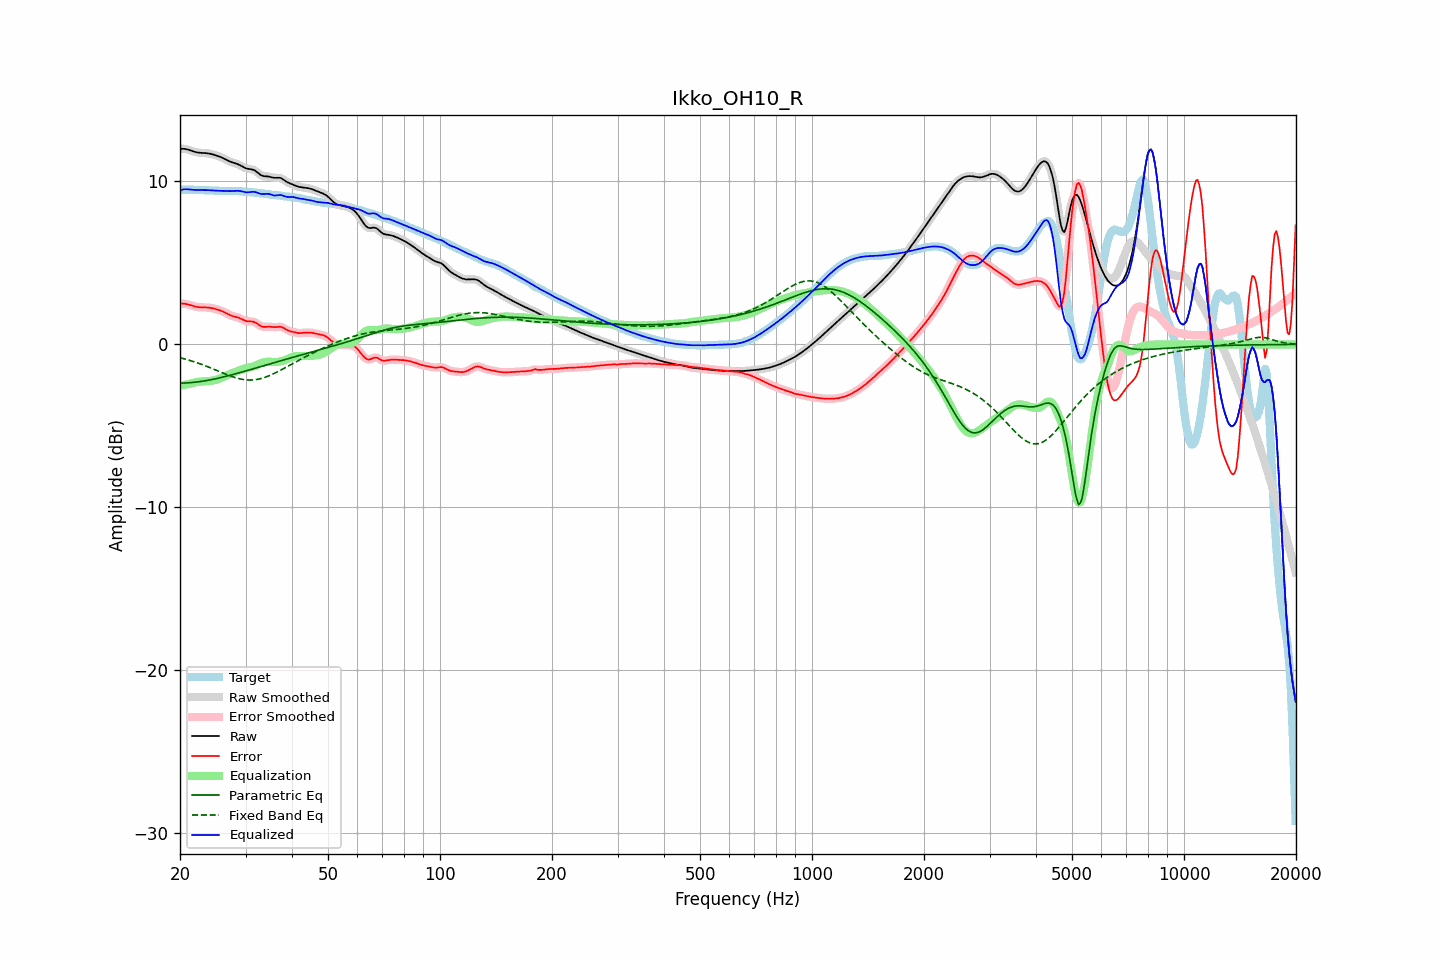

Values plotted in this chart, from the file beside it:
frequency, raw, error, smoothed, error_smoothed, equalization, parametric_eq, fixed_band_eq, equalized_raw, equalized_smoothed, target
20.00, 11.99, 2.50, 11.99, 2.50, -2.53, -2.38, -0.81, 9.46, 9.46, 9.49
20.20, 12.00, 2.51, 12.00, 2.51, -2.51, -2.38, -0.84, 9.49, 9.49, 9.49
20.40, 12.00, 2.50, 12.00, 2.50, -2.49, -2.37, -0.87, 9.51, 9.51, 9.50
20.61, 12.00, 2.50, 11.99, 2.50, -2.47, -2.37, -0.89, 9.52, 9.52, 9.50
20.81, 11.98, 2.48, 11.98, 2.48, -2.45, -2.36, -0.92, 9.52, 9.52, 9.50
21.02, 11.95, 2.45, 11.95, 2.45, -2.43, -2.36, -0.95, 9.52, 9.52, 9.50
21.23, 11.92, 2.42, 11.92, 2.42, -2.41, -2.35, -0.98, 9.50, 9.50, 9.50
21.44, 11.88, 2.39, 11.88, 2.39, -2.39, -2.34, -1.01, 9.49, 9.49, 9.49
21.66, 11.85, 2.36, 11.85, 2.36, -2.37, -2.33, -1.04, 9.48, 9.48, 9.49
21.87, 11.82, 2.33, 11.82, 2.33, -2.34, -2.32, -1.07, 9.48, 9.48, 9.48
22.09, 11.79, 2.31, 11.79, 2.31, -2.32, -2.31, -1.10, 9.47, 9.47, 9.48
22.31, 11.77, 2.29, 11.77, 2.29, -2.30, -2.30, -1.14, 9.47, 9.47, 9.48
22.54, 11.76, 2.28, 11.76, 2.28, -2.29, -2.29, -1.17, 9.47, 9.47, 9.48
22.76, 11.75, 2.28, 11.75, 2.28, -2.28, -2.27, -1.21, 9.47, 9.47, 9.47
22.99, 11.75, 2.27, 11.75, 2.27, -2.27, -2.26, -1.25, 9.47, 9.47, 9.47
23.22, 11.74, 2.27, 11.74, 2.27, -2.27, -2.24, -1.28, 9.47, 9.47, 9.47
23.45, 11.73, 2.27, 11.73, 2.27, -2.27, -2.23, -1.32, 9.47, 9.47, 9.47
23.69, 11.72, 2.26, 11.72, 2.26, -2.26, -2.21, -1.36, 9.46, 9.46, 9.46
23.92, 11.71, 2.25, 11.71, 2.25, -2.25, -2.19, -1.40, 9.46, 9.46, 9.45
24.16, 11.69, 2.24, 11.69, 2.24, -2.24, -2.17, -1.44, 9.45, 9.45, 9.45
24.40, 11.67, 2.22, 11.67, 2.22, -2.22, -2.15, -1.48, 9.44, 9.44, 9.44
24.65, 11.64, 2.20, 11.64, 2.20, -2.20, -2.13, -1.52, 9.44, 9.44, 9.44
24.89, 11.61, 2.18, 11.61, 2.18, -2.18, -2.11, -1.56, 9.43, 9.43, 9.43
25.14, 11.58, 2.15, 11.58, 2.15, -2.15, -2.09, -1.60, 9.43, 9.43, 9.43
25.39, 11.54, 2.12, 11.54, 2.12, -2.12, -2.07, -1.64, 9.43, 9.42, 9.42
25.65, 11.50, 2.09, 11.50, 2.09, -2.08, -2.04, -1.69, 9.42, 9.42, 9.42
25.91, 11.46, 2.05, 11.46, 2.05, -2.04, -2.02, -1.73, 9.42, 9.42, 9.42
26.16, 11.42, 2.00, 11.42, 2.00, -1.99, -2.00, -1.77, 9.42, 9.42, 9.41
26.43, 11.37, 1.95, 11.37, 1.95, -1.95, -1.97, -1.81, 9.42, 9.42, 9.41
26.69, 11.31, 1.90, 11.31, 1.90, -1.90, -1.95, -1.85, 9.41, 9.41, 9.41
26.96, 11.26, 1.85, 11.26, 1.85, -1.86, -1.92, -1.89, 9.41, 9.41, 9.42
27.23, 11.22, 1.80, 11.22, 1.80, -1.81, -1.90, -1.92, 9.40, 9.40, 9.42
27.50, 11.18, 1.76, 11.18, 1.76, -1.78, -1.87, -1.96, 9.40, 9.41, 9.42
27.77, 11.15, 1.73, 11.15, 1.73, -1.74, -1.84, -1.99, 9.41, 9.41, 9.42
28.05, 11.12, 1.70, 11.12, 1.70, -1.70, -1.82, -2.03, 9.42, 9.42, 9.42
28.33, 11.09, 1.68, 11.09, 1.68, -1.67, -1.79, -2.05, 9.42, 9.42, 9.41
28.62, 11.05, 1.65, 11.05, 1.65, -1.63, -1.76, -2.08, 9.42, 9.42, 9.40
28.90, 11.01, 1.61, 11.01, 1.61, -1.59, -1.74, -2.11, 9.42, 9.41, 9.40
29.19, 10.96, 1.57, 10.95, 1.57, -1.56, -1.71, -2.13, 9.40, 9.40, 9.39
29.48, 10.90, 1.52, 10.90, 1.52, -1.52, -1.68, -2.15, 9.37, 9.38, 9.38
29.78, 10.85, 1.48, 10.85, 1.47, -1.49, -1.65, -2.16, 9.35, 9.35, 9.37
30.08, 10.80, 1.44, 10.81, 1.44, -1.47, -1.62, -2.17, 9.33, 9.34, 9.36
30.38, 10.77, 1.42, 10.78, 1.42, -1.45, -1.60, -2.18, 9.33, 9.33, 9.36
30.68, 10.76, 1.41, 10.76, 1.41, -1.42, -1.57, -2.19, 9.34, 9.34, 9.35
30.99, 10.75, 1.41, 10.75, 1.41, -1.40, -1.54, -2.19, 9.35, 9.35, 9.34
31.30, 10.73, 1.40, 10.73, 1.40, -1.37, -1.51, -2.18, 9.36, 9.36, 9.33
31.61, 10.70, 1.38, 10.69, 1.38, -1.34, -1.48, -2.18, 9.36, 9.36, 9.32
31.93, 10.64, 1.33, 10.64, 1.33, -1.30, -1.45, -2.16, 9.34, 9.34, 9.31
32.24, 10.56, 1.27, 10.56, 1.27, -1.26, -1.42, -2.15, 9.31, 9.31, 9.30
32.57, 10.48, 1.20, 10.48, 1.20, -1.21, -1.39, -2.13, 9.27, 9.27, 9.28
32.89, 10.41, 1.14, 10.41, 1.14, -1.17, -1.37, -2.11, 9.24, 9.24, 9.27
33.22, 10.36, 1.10, 10.36, 1.10, -1.13, -1.34, -2.08, 9.22, 9.23, 9.26
33.55, 10.32, 1.07, 10.33, 1.08, -1.10, -1.31, -2.05, 9.22, 9.22, 9.25
33.89, 10.31, 1.08, 10.31, 1.08, -1.08, -1.28, -2.01, 9.23, 9.23, 9.24
34.23, 10.31, 1.08, 10.31, 1.08, -1.07, -1.25, -1.98, 9.24, 9.24, 9.22
34.57, 10.30, 1.09, 10.30, 1.09, -1.06, -1.22, -1.94, 9.24, 9.23, 9.21
34.92, 10.28, 1.08, 10.28, 1.08, -1.07, -1.19, -1.90, 9.21, 9.21, 9.19
35.27, 10.25, 1.07, 10.25, 1.07, -1.07, -1.16, -1.85, 9.18, 9.18, 9.18
35.62, 10.23, 1.06, 10.23, 1.06, -1.08, -1.14, -1.81, 9.15, 9.15, 9.17
35.97, 10.22, 1.06, 10.22, 1.06, -1.08, -1.11, -1.76, 9.13, 9.14, 9.16
... 635 more rows
